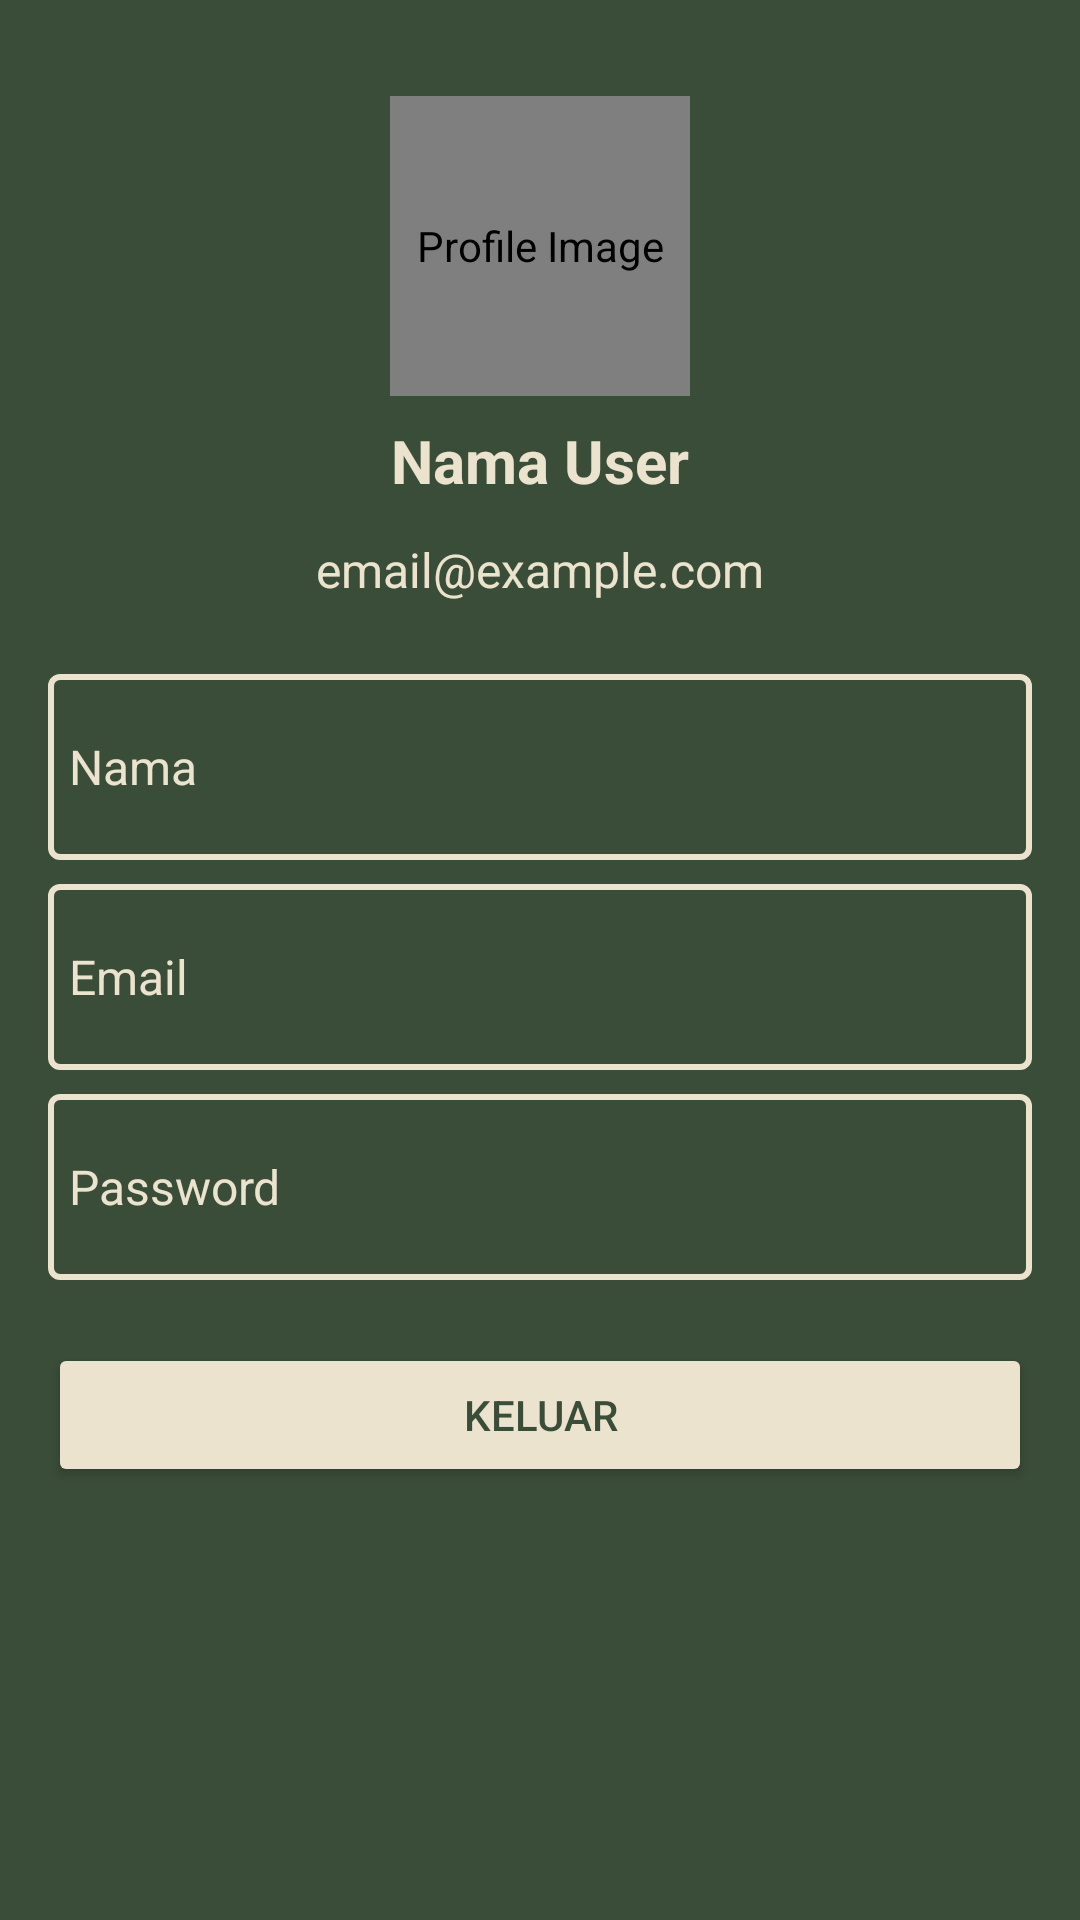

Reconstruct the res/layout file that produces this screen, plus the resources it refers to.
<!-- AndroidManifest.xml: application theme Theme.CapstoneProject -->
<!-- res/layout/fragment_profile.xml -->
<?xml version="1.0" encoding="utf-8"?>
<ScrollView xmlns:android="http://schemas.android.com/apk/res/android"
    xmlns:app="http://schemas.android.com/apk/res-auto"
    android:layout_width="match_parent"
    android:layout_height="match_parent"
    android:background="@color/green"
    android:padding="16dp">

    <LinearLayout
        android:layout_width="match_parent"
        android:layout_height="wrap_content"
        android:orientation="vertical">

        <LinearLayout
            android:layout_width="match_parent"
            android:layout_height="wrap_content"
            android:orientation="vertical"
            android:paddingTop="16dp">

            <de.hdodenhof.circleimageview.CircleImageView
                android:id="@+id/profileImageView"
                android:layout_width="100dp"
                android:layout_height="100dp"
                android:layout_gravity="center"
                android:contentDescription="Profile Image"
                android:src="@drawable/ic_profile_placeholder" />

            <TextView
                android:id="@+id/nameTextView"
                android:layout_width="match_parent"
                android:layout_height="wrap_content"
                android:layout_marginTop="8dp"
                android:gravity="center"
                android:text="Nama User"
                android:textColor="@color/cream"
                android:textSize="20sp"
                android:textStyle="bold" />

            <TextView
                android:id="@+id/emailTextView"
                android:layout_width="match_parent"
                android:layout_height="wrap_content"
                android:layout_marginTop="4dp"
                android:gravity="center"
                android:padding="8dp"
                android:text="email@example.com"
                android:textColor="@color/cream"
                android:textSize="16sp" />
        </LinearLayout>

        <LinearLayout
            android:layout_width="match_parent"
            android:layout_height="wrap_content"
            android:layout_marginTop="16dp"
            android:orientation="vertical">

            <LinearLayout
                android:layout_width="match_parent"
                android:layout_height="wrap_content"
                android:layout_marginBottom="8dp"
                android:background="@drawable/outline_box"
                android:gravity="center_vertical"
                android:orientation="horizontal"
                android:padding="7dp">

                <TextView
                    android:id="@+id/tv_name"
                    android:layout_width="0dp"
                    android:layout_height="wrap_content"
                    android:layout_weight="1"
                    android:text="Nama"
                    android:textColor="@color/cream"
                    android:textSize="16sp" />

                <ImageButton
                    android:id="@+id/changeNameButton"
                    android:layout_width="48dp"
                    android:layout_height="48dp"
                    android:layout_marginStart="8dp"
                    android:background="?attr/selectableItemBackground"
                    android:contentDescription="Edit Nama"
                    android:src="@drawable/ic_edit"
                    app:tint="@color/cream" />
            </LinearLayout>

            <LinearLayout
                android:layout_width="match_parent"
                android:layout_height="wrap_content"
                android:layout_marginBottom="8dp"
                android:background="@drawable/outline_box"
                android:gravity="center_vertical"
                android:orientation="horizontal"
                android:padding="7dp">

                <TextView
                    android:id="@+id/tv_email"
                    android:layout_width="0dp"
                    android:layout_height="wrap_content"
                    android:layout_weight="1"
                    android:text="Email"
                    android:textColor="@color/cream"
                    android:textSize="16sp" />

                <ImageButton
                    android:id="@+id/changeEmailButton"
                    android:layout_width="48dp"
                    android:layout_height="48dp"
                    android:layout_marginStart="8dp"
                    android:background="?attr/selectableItemBackground"
                    android:contentDescription="Edit Email"
                    android:src="@drawable/ic_edit"
                    app:tint="@color/cream" />
            </LinearLayout>

            <LinearLayout
                android:layout_width="match_parent"
                android:layout_height="wrap_content"
                android:layout_marginBottom="5dp"
                android:background="@drawable/outline_box"
                android:gravity="center_vertical"
                android:orientation="horizontal"
                android:padding="7dp">

                <TextView
                    android:id="@+id/tv_password"
                    android:layout_width="0dp"
                    android:layout_height="wrap_content"
                    android:layout_weight="1"
                    android:text="Password"
                    android:textColor="@color/cream"
                    android:textSize="16sp" />

                <ImageButton
                    android:id="@+id/changePasswordButton"
                    android:layout_width="48dp"
                    android:layout_height="48dp"
                    android:layout_marginStart="8dp"
                    android:background="?attr/selectableItemBackground"
                    android:contentDescription="Edit Password"
                    android:src="@drawable/ic_edit"
                    app:tint="@color/cream" />
            </LinearLayout>
        </LinearLayout>

        <Button
            android:id="@+id/logoutButton"
            android:layout_width="match_parent"
            android:layout_height="wrap_content"
            android:layout_marginTop="16dp"
            android:backgroundTint="@color/cream"
            android:text="Keluar"
            android:textColor="@color/green" />
    </LinearLayout>
</ScrollView>
<!-- resources referenced by this layout -->
<resources>
  <color name="cream">#ECE3CE</color>
  <color name="green">#3A4D39</color>
  <!-- drawable outline_box (drawable) -->
  <shape xmlns:android="http://schemas.android.com/apk/res/android">
      <solid android:color="@android:color/transparent" />
      <stroke
          android:width="2dp"
          android:color="@color/cream" />
      <corners android:radius="3dp" />
  </shape>
  <style name="Theme.CapstoneProject" parent="Theme.MaterialComponents.DayNight.NoActionBar">
          <item name="colorPrimary">@color/green</item>
          <item name="colorPrimaryVariant">@color/purple_700</item>
          <item name="colorOnPrimary">@color/white</item>
          <item name="colorSecondary">@color/teal_200</item>
          <item name="colorSecondaryVariant">@color/teal_700</item>
          <item name="colorOnSecondary">@color/black</item>
          <item name="android:statusBarColor">?attr/colorPrimaryVariant</item>
      </style>
  <color name="purple_700">#3700B3</color>
  <color name="white">#FFFFFFFF</color>
  <color name="teal_200">#03DAC5</color>
  <color name="teal_700">#018786</color>
  <color name="black">#FF000000</color>
</resources>
